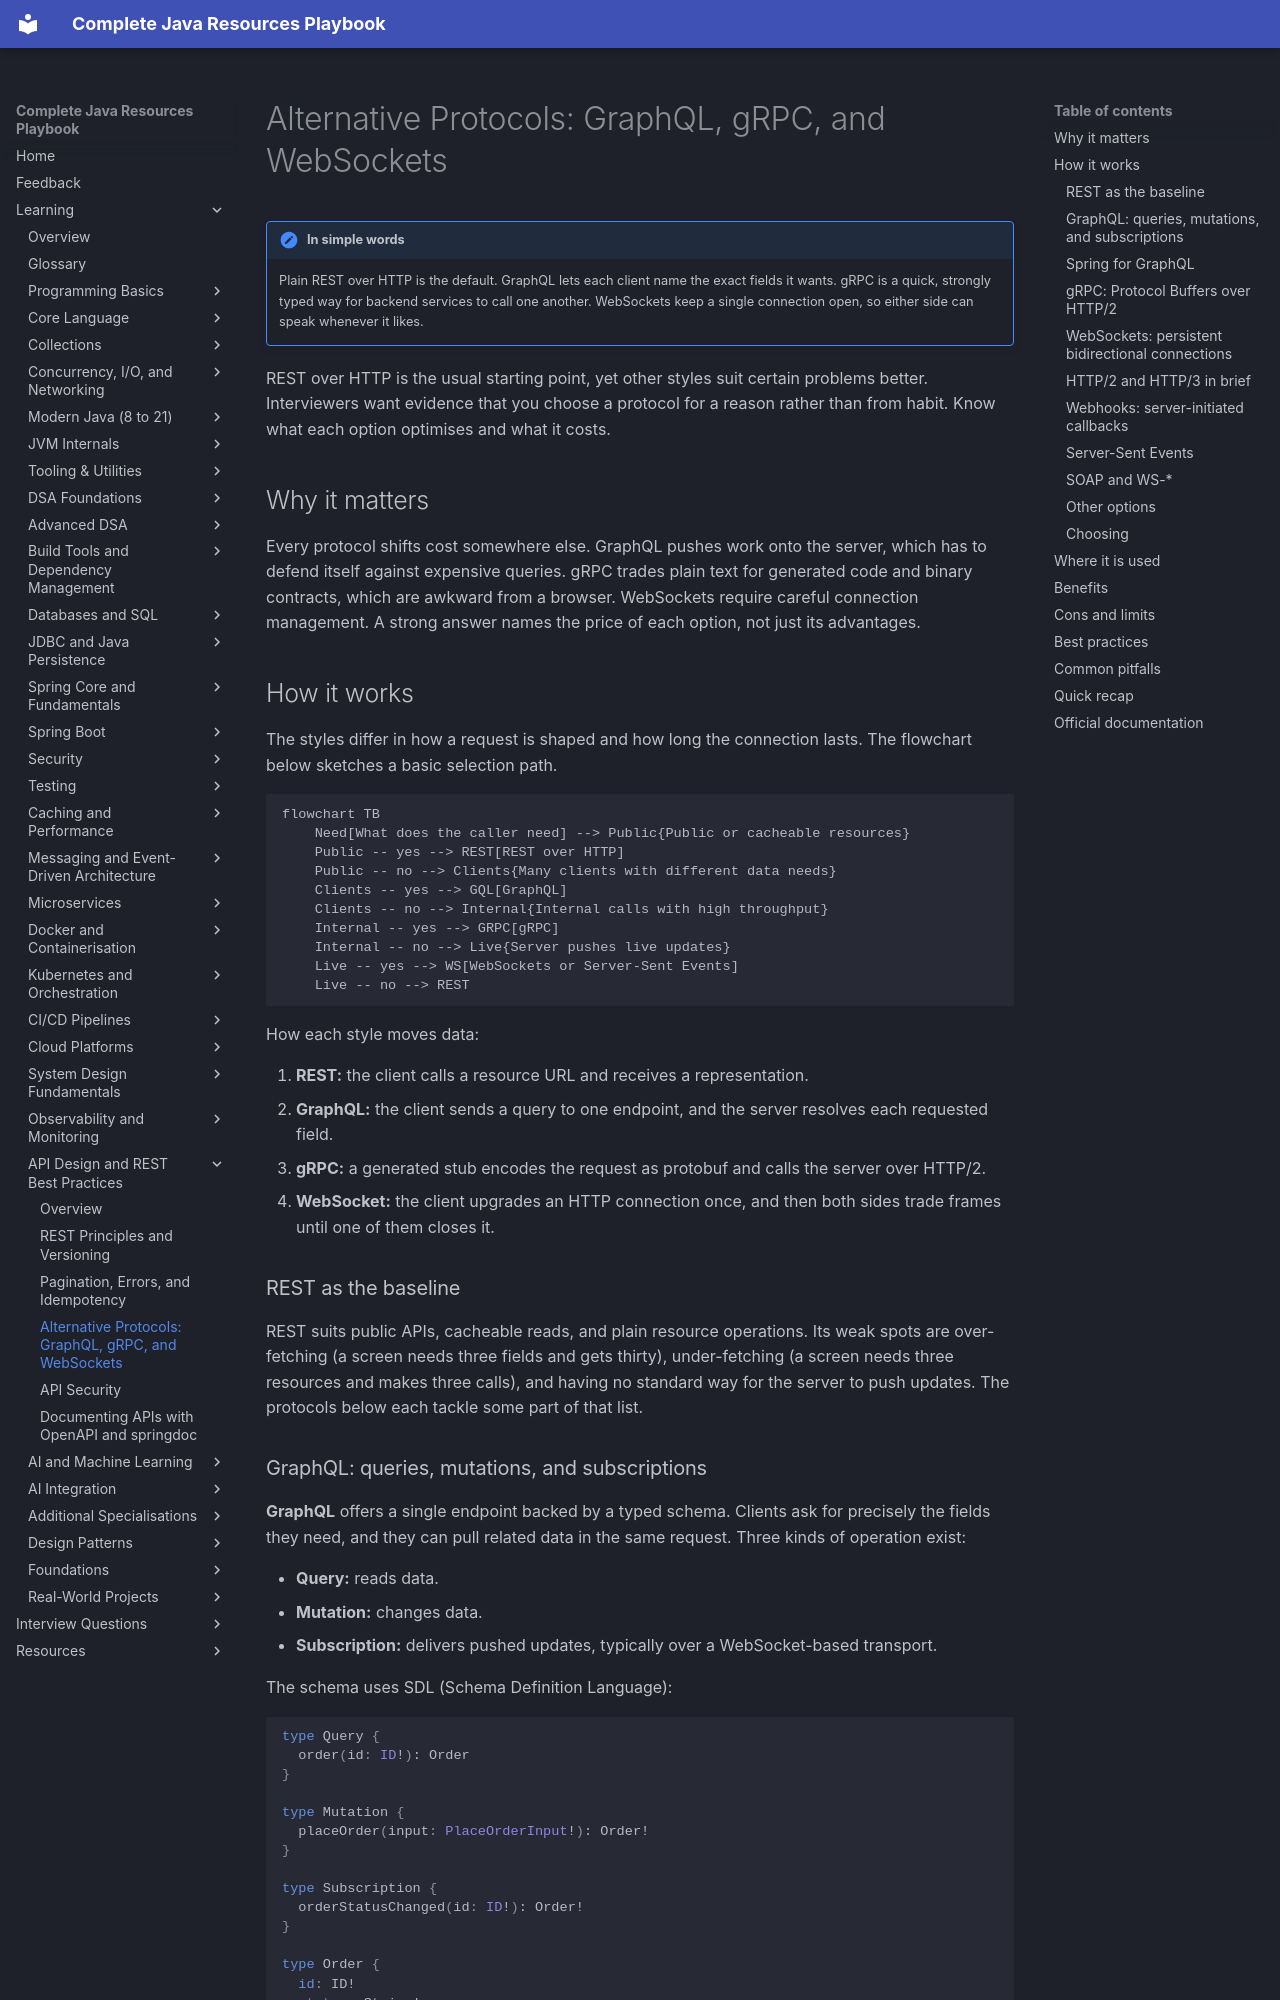

repository: AthiraMohan14/Complete-Java-Resource-PlayBook · page: learning/21-api-design/alternative-protocols/index.html · generator: mkdocs

# Alternative Protocols: GraphQL, gRPC, and WebSockets

!!! note "In simple words"
    Plain REST over HTTP is the default. GraphQL lets each client name the exact fields it wants. gRPC is a quick, strongly typed way for backend services to call one another. WebSockets keep a single connection open, so either side can speak whenever it likes.

REST over HTTP is the usual starting point, yet other styles suit certain problems better. Interviewers want evidence that you choose a protocol for a reason rather than from habit. Know what each option optimises and what it costs.

## Why it matters

Every protocol shifts cost somewhere else. GraphQL pushes work onto the server, which has to defend itself against expensive queries. gRPC trades plain text for generated code and binary contracts, which are awkward from a browser. WebSockets require careful connection management. A strong answer names the price of each option, not just its advantages.

## How it works

The styles differ in how a request is shaped and how long the connection lasts. The flowchart below sketches a basic selection path.

```mermaid
flowchart TB
    Need[What does the caller need] --> Public{Public or cacheable resources}
    Public -- yes --> REST[REST over HTTP]
    Public -- no --> Clients{Many clients with different data needs}
    Clients -- yes --> GQL[GraphQL]
    Clients -- no --> Internal{Internal calls with high throughput}
    Internal -- yes --> GRPC[gRPC]
    Internal -- no --> Live{Server pushes live updates}
    Live -- yes --> WS[WebSockets or Server-Sent Events]
    Live -- no --> REST
```

How each style moves data:

1. **REST:** the client calls a resource URL and receives a representation.
2. **GraphQL:** the client sends a query to one endpoint, and the server resolves each requested field.
3. **gRPC:** a generated stub encodes the request as protobuf and calls the server over HTTP/2.
4. **WebSocket:** the client upgrades an HTTP connection once, and then both sides trade frames until one of them closes it.

### REST as the baseline

REST suits public APIs, cacheable reads, and plain resource operations. Its weak spots are over-fetching (a screen needs three fields and gets thirty), under-fetching (a screen needs three resources and makes three calls), and having no standard way for the server to push updates. The protocols below each tackle some part of that list.
